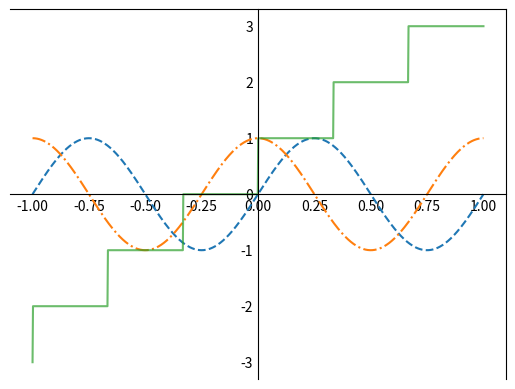

Reproduce this figure in Python.
import numpy as np
import matplotlib.pyplot as plt

x = np.linspace(-1,1,1000)
y_1 = np.sin(2 * x * np.pi)
y_2 = np.cos(2 * x * np.pi)
y_3 = np.ceil(3 * x)

fig , ax = plt.subplots()

ax.plot(x,y_1,'--') # 선 스타일을 쉽게 정할 수 있음.
ax.plot(x,y_2,'-.')
ax.plot(x,y_3, alpha = 0.7) # alpha : 선의 투명도

ax.spines['left'].set_position('center')
ax.spines['right'].set_visible('False')
ax.spines['top'].set_visible('False')
ax.spines['bottom'].set_position(('data',0))  
ax.tick_params('both', length = 0)



plt.show()